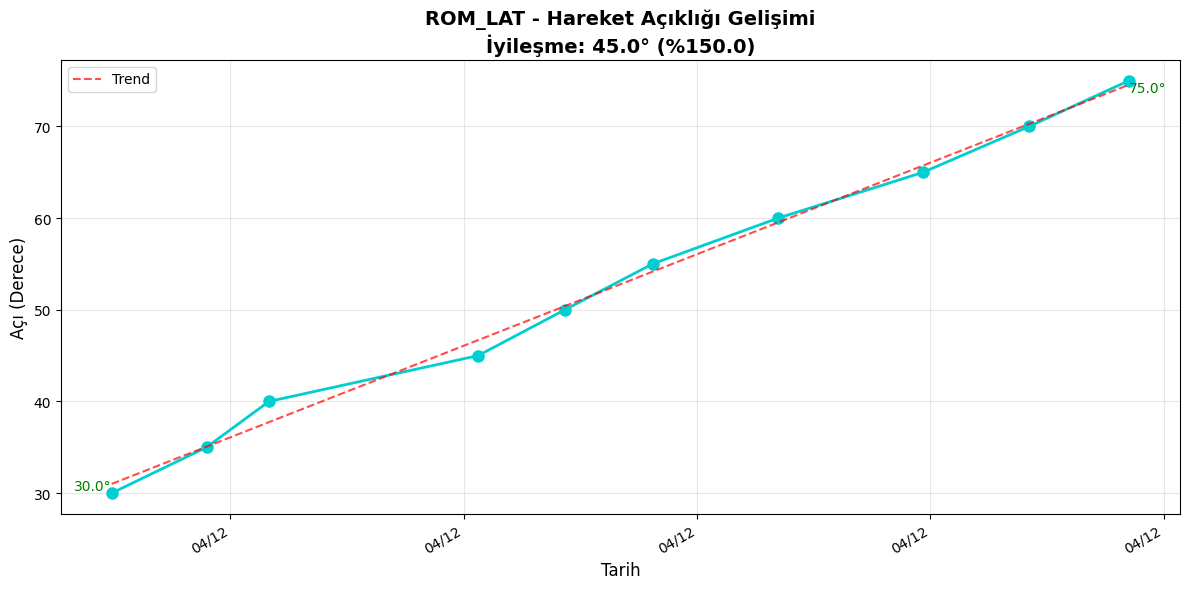
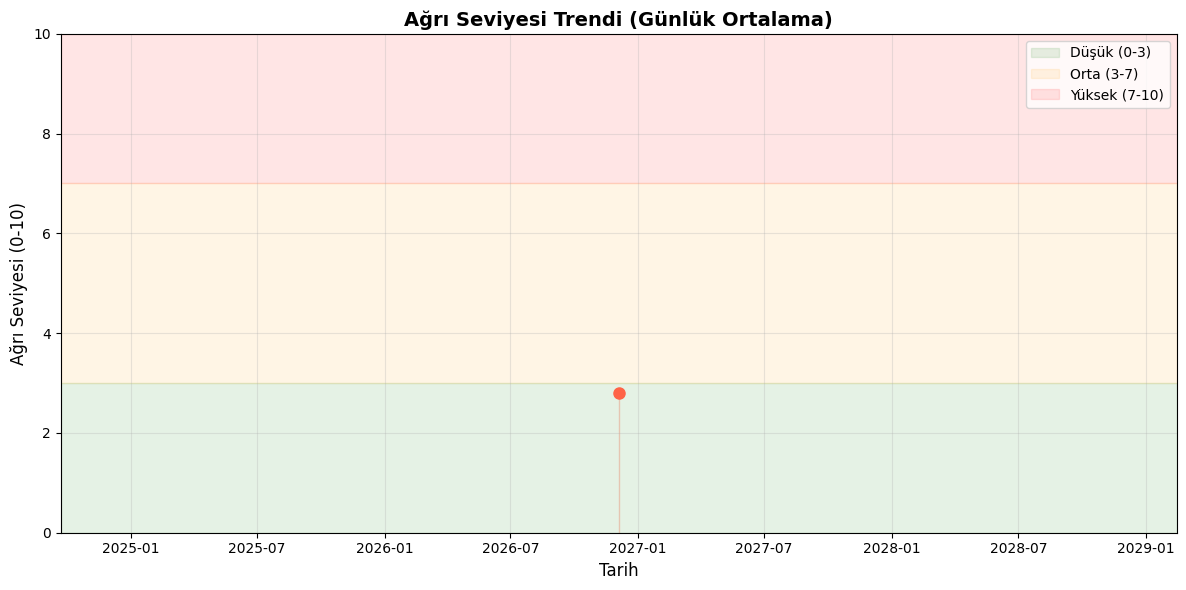
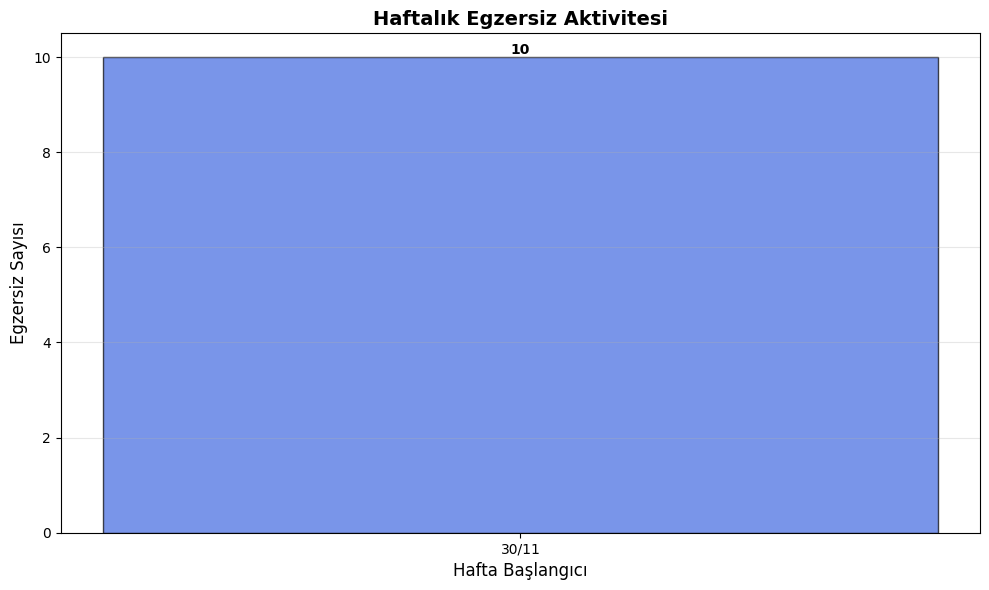

Source code (Python) for these figures, in order:
# core/analytics.py
import json
import os
from datetime import datetime, timedelta
import matplotlib.pyplot as plt
import matplotlib.dates as mdates
import matplotlib
matplotlib.use('Agg')
from collections import defaultdict
import numpy as np

class ProgressAnalytics:
    """
    Hasta ilerlemesini takip eder ve görselleştirir
    """
    
    def __init__(self, data_folder="data"):
        self.data_folder = data_folder
        os.makedirs(data_folder, exist_ok=True)
        
        # Matplotlib Türkçe desteği
        plt.rcParams['font.family'] = 'DejaVu Sans'
        plt.rcParams['axes.unicode_minus'] = False
    
    def record_exercise(self, patient_name, exercise_name, data):
        """
        Egzersiz kaydı oluştur
        
        Args:
            patient_name: Hasta adı
            exercise_name: Egzersiz kodu
            data: {
                'reps': int,
                'angle': float,
                'duration': float,
                'quality': float (0-1),
                'pain_level': int (0-10),
                'notes': str
            }
        """
        filename = f"{self.data_folder}/{patient_name}_history.json"
        
        # Mevcut geçmişi yükle
        if os.path.exists(filename):
            with open(filename, 'r', encoding='utf-8') as f:
                history = json.load(f)
        else:
            history = []
        
        # Yeni kayıt ekle
        record = {
            'timestamp': datetime.now().isoformat(),
            'exercise': exercise_name,
            'data': data
        }
        history.append(record)
        
        # Kaydet
        with open(filename, 'w', encoding='utf-8') as f:
            json.dump(history, f, ensure_ascii=False, indent=2)
    
    def get_exercise_history(self, patient_name, exercise_name=None, days=30):
        """Egzersiz geçmişini getir"""
        filename = f"{self.data_folder}/{patient_name}_history.json"
        
        if not os.path.exists(filename):
            return []
        
        with open(filename, 'r', encoding='utf-8') as f:
            history = json.load(f)
        
        # Filtreleme
        cutoff_date = datetime.now() - timedelta(days=days)
        filtered = []
        
        for record in history:
            record_date = datetime.fromisoformat(record['timestamp'])
            if record_date >= cutoff_date:
                if exercise_name is None or record['exercise'] == exercise_name:
                    filtered.append(record)
        
        return filtered
    
    def plot_rom_progress(self, patient_name, exercise_name, save_path="progress_rom.png"):
        """ROM (Hareket Açıklığı) gelişimi grafiği"""
        history = self.get_exercise_history(patient_name, exercise_name, days=30)
        
        if len(history) < 2:
            print("Yeterli veri yok (en az 2 kayıt gerekli)")
            return None
        
        # Verileri hazırla
        dates = []
        angles = []
        
        for record in history:
            date = datetime.fromisoformat(record['timestamp'])
            angle = record['data'].get('angle', 0)
            
            dates.append(date)
            angles.append(angle)
        
        # Grafik oluştur
        fig, ax = plt.subplots(figsize=(12, 6))
        
        ax.plot(dates, angles, marker='o', linestyle='-', linewidth=2, markersize=8, color='#00CED1')
        
        # Trend çizgisi (lineer regresyon)
        if len(dates) > 2:
            x_numeric = mdates.date2num(dates)
            z = np.polyfit(x_numeric, angles, 1)
            p = np.poly1d(z)
            ax.plot(dates, p(x_numeric), linestyle='--', color='red', alpha=0.7, label='Trend')
        
        # Başlangıç ve son değerleri göster
        ax.text(dates[0], angles[0], f'{angles[0]:.1f}°', ha='right', va='bottom', fontsize=10, color='green')
        ax.text(dates[-1], angles[-1], f'{angles[-1]:.1f}°', ha='left', va='top', fontsize=10, color='green')
        
        # İyileşme oranı
        improvement = angles[-1] - angles[0]
        improvement_pct = (improvement / angles[0] * 100) if angles[0] != 0 else 0
        
        # Başlık ve etiketler
        ax.set_title(f'{exercise_name} - Hareket Açıklığı Gelişimi\nİyileşme: {improvement:.1f}° (%{improvement_pct:.1f})', 
                     fontsize=14, fontweight='bold')
        ax.set_xlabel('Tarih', fontsize=12)
        ax.set_ylabel('Açı (Derece)', fontsize=12)
        ax.grid(True, alpha=0.3)
        ax.legend()
        
        # Tarih formatı
        ax.xaxis.set_major_formatter(mdates.DateFormatter('%d/%m'))
        fig.autofmt_xdate()
        
        plt.tight_layout()
        plt.savefig(save_path, dpi=150, bbox_inches='tight')
        print(f"✅ Grafik kaydedildi: {save_path}")
        
        return save_path
    
    def plot_pain_trend(self, patient_name, save_path="progress_pain.png"):
        """Ağrı seviyesi trendi"""
        history = self.get_exercise_history(patient_name, days=30)
        
        if len(history) < 2:
            print("Yeterli veri yok")
            return None
        
        # Günlük ortalama ağrı
        daily_pain = defaultdict(list)
        
        for record in history:
            date = datetime.fromisoformat(record['timestamp']).date()
            pain = record['data'].get('pain_level', 0)
            daily_pain[date].append(pain)
        
        # Ortalama hesapla
        dates = sorted(daily_pain.keys())
        avg_pain = [np.mean(daily_pain[d]) for d in dates]
        
        # Grafik
        fig, ax = plt.subplots(figsize=(12, 6))
        
        ax.plot(dates, avg_pain, marker='o', linestyle='-', linewidth=2, markersize=8, color='#FF6347')
        ax.fill_between(dates, avg_pain, alpha=0.3, color='#FF6347')
        
        # Renk bölgeleri
        ax.axhspan(0, 3, alpha=0.1, color='green', label='Düşük (0-3)')
        ax.axhspan(3, 7, alpha=0.1, color='orange', label='Orta (3-7)')
        ax.axhspan(7, 10, alpha=0.1, color='red', label='Yüksek (7-10)')
        
        ax.set_title('Ağrı Seviyesi Trendi (Günlük Ortalama)', fontsize=14, fontweight='bold')
        ax.set_xlabel('Tarih', fontsize=12)
        ax.set_ylabel('Ağrı Seviyesi (0-10)', fontsize=12)
        ax.set_ylim(0, 10)
        ax.grid(True, alpha=0.3)
        ax.legend(loc='upper right')
        
        plt.tight_layout()
        plt.savefig(save_path, dpi=150, bbox_inches='tight')
        print(f"✅ Ağrı grafiği kaydedildi: {save_path}")
        
        return save_path
    
    def plot_weekly_activity(self, patient_name, save_path="progress_activity.png"):
        """Haftalık aktivite grafiği"""
        history = self.get_exercise_history(patient_name, days=30)
        
        if len(history) < 1:
            print("Veri yok")
            return None
        
        # Haftalık egzersiz sayısı
        weekly_counts = defaultdict(int)
        
        for record in history:
            date = datetime.fromisoformat(record['timestamp'])
            week_start = date - timedelta(days=date.weekday())
            week_key = week_start.strftime('%d/%m')
            weekly_counts[week_key] += 1
        
        weeks = sorted(weekly_counts.keys())
        counts = [weekly_counts[w] for w in weeks]
        
        # Grafik
        fig, ax = plt.subplots(figsize=(10, 6))
        
        bars = ax.bar(weeks, counts, color='#4169E1', alpha=0.7, edgecolor='black')
        
        # Değerleri göster
        for bar in bars:
            height = bar.get_height()
            ax.text(bar.get_x() + bar.get_width()/2., height,
                   f'{int(height)}',
                   ha='center', va='bottom', fontsize=10, fontweight='bold')
        
        ax.set_title('Haftalık Egzersiz Aktivitesi', fontsize=14, fontweight='bold')
        ax.set_xlabel('Hafta Başlangıcı', fontsize=12)
        ax.set_ylabel('Egzersiz Sayısı', fontsize=12)
        ax.grid(True, alpha=0.3, axis='y')
        
        plt.tight_layout()
        plt.savefig(save_path, dpi=150, bbox_inches='tight')
        print(f"✅ Aktivite grafiği kaydedildi: {save_path}")
        
        return save_path
    
    def generate_summary_report(self, patient_name):
        """Özet rapor oluştur"""
        history = self.get_exercise_history(patient_name, days=30)
        
        if not history:
            return {"error": "Veri bulunamadı"}
        
        # İstatistikler
        total_exercises = len(history)
        
        # Egzersiz dağılımı
        exercise_counts = defaultdict(int)
        total_reps = 0
        total_duration = 0
        pain_levels = []
        
        for record in history:
            exercise_counts[record['exercise']] += 1
            total_reps += record['data'].get('reps', 0)
            total_duration += record['data'].get('duration', 0)
            pain_levels.append(record['data'].get('pain_level', 0))
        
        avg_pain = np.mean(pain_levels) if pain_levels else 0
        
        # En çok yapılan egzersiz
        most_common = max(exercise_counts.items(), key=lambda x: x[1]) if exercise_counts else ("Yok", 0)
        
        # İlk ve son tarih
        first_date = datetime.fromisoformat(history[0]['timestamp'])
        last_date = datetime.fromisoformat(history[-1]['timestamp'])
        active_days = (last_date - first_date).days + 1
        
        report = {
            "patient_name": patient_name,
            "period": f"{first_date.strftime('%d/%m/%Y')} - {last_date.strftime('%d/%m/%Y')}",
            "active_days": active_days,
            "total_exercises": total_exercises,
            "total_reps": total_reps,
            "total_duration_min": round(total_duration / 60, 1),
            "avg_pain_level": round(avg_pain, 1),
            "most_common_exercise": most_common[0],
            "exercise_distribution": dict(exercise_counts)
        }
        
        return report
    
    def print_report(self, patient_name):
        """Raporu ekrana yazdır"""
        report = self.generate_summary_report(patient_name)
        
        if "error" in report:
            print(report["error"])
            return
        
        print("\n" + "="*50)
        print(f"   İLERLEME RAPORU - {report['patient_name']}")
        print("="*50)
        print(f"📅 Dönem: {report['period']}")
        print(f"📊 Aktif Gün: {report['active_days']}")
        print(f"🏋️ Toplam Egzersiz: {report['total_exercises']}")
        print(f"🔄 Toplam Tekrar: {report['total_reps']}")
        print(f"⏱️ Toplam Süre: {report['total_duration_min']} dk")
        print(f"😊 Ortalama Ağrı: {report['avg_pain_level']}/10")
        print(f"⭐ En Çok Yapılan: {report['most_common_exercise']}")
        print("="*50 + "\n")


# ==================== KULLANIM ÖRNEĞİ ====================
if __name__ == "__main__":
    analytics = ProgressAnalytics()
    
    # Test verisi ekle
    print("Test verisi oluşturuluyor...")
    patient = "DERYA"
    
    for i in range(10):
        analytics.record_exercise(
            patient_name=patient,
            exercise_name="ROM_LAT",
            data={
                'reps': 10,
                'angle': 30 + i * 5,  # Gelişim simülasyonu
                'duration': 120,
                'quality': 0.7 + i * 0.03,
                'pain_level': max(0, 7 - i),  # Ağrı azalıyor
                'notes': f'Gün {i+1}'
            }
        )
    
    print(f"✅ {10} test kaydı eklendi\n")
    
    # Grafikler
    print("Grafikler oluşturuluyor...")
    analytics.plot_rom_progress(patient, "ROM_LAT")
    analytics.plot_pain_trend(patient)
    analytics.plot_weekly_activity(patient)
    
    # Rapor
    analytics.print_report(patient)
